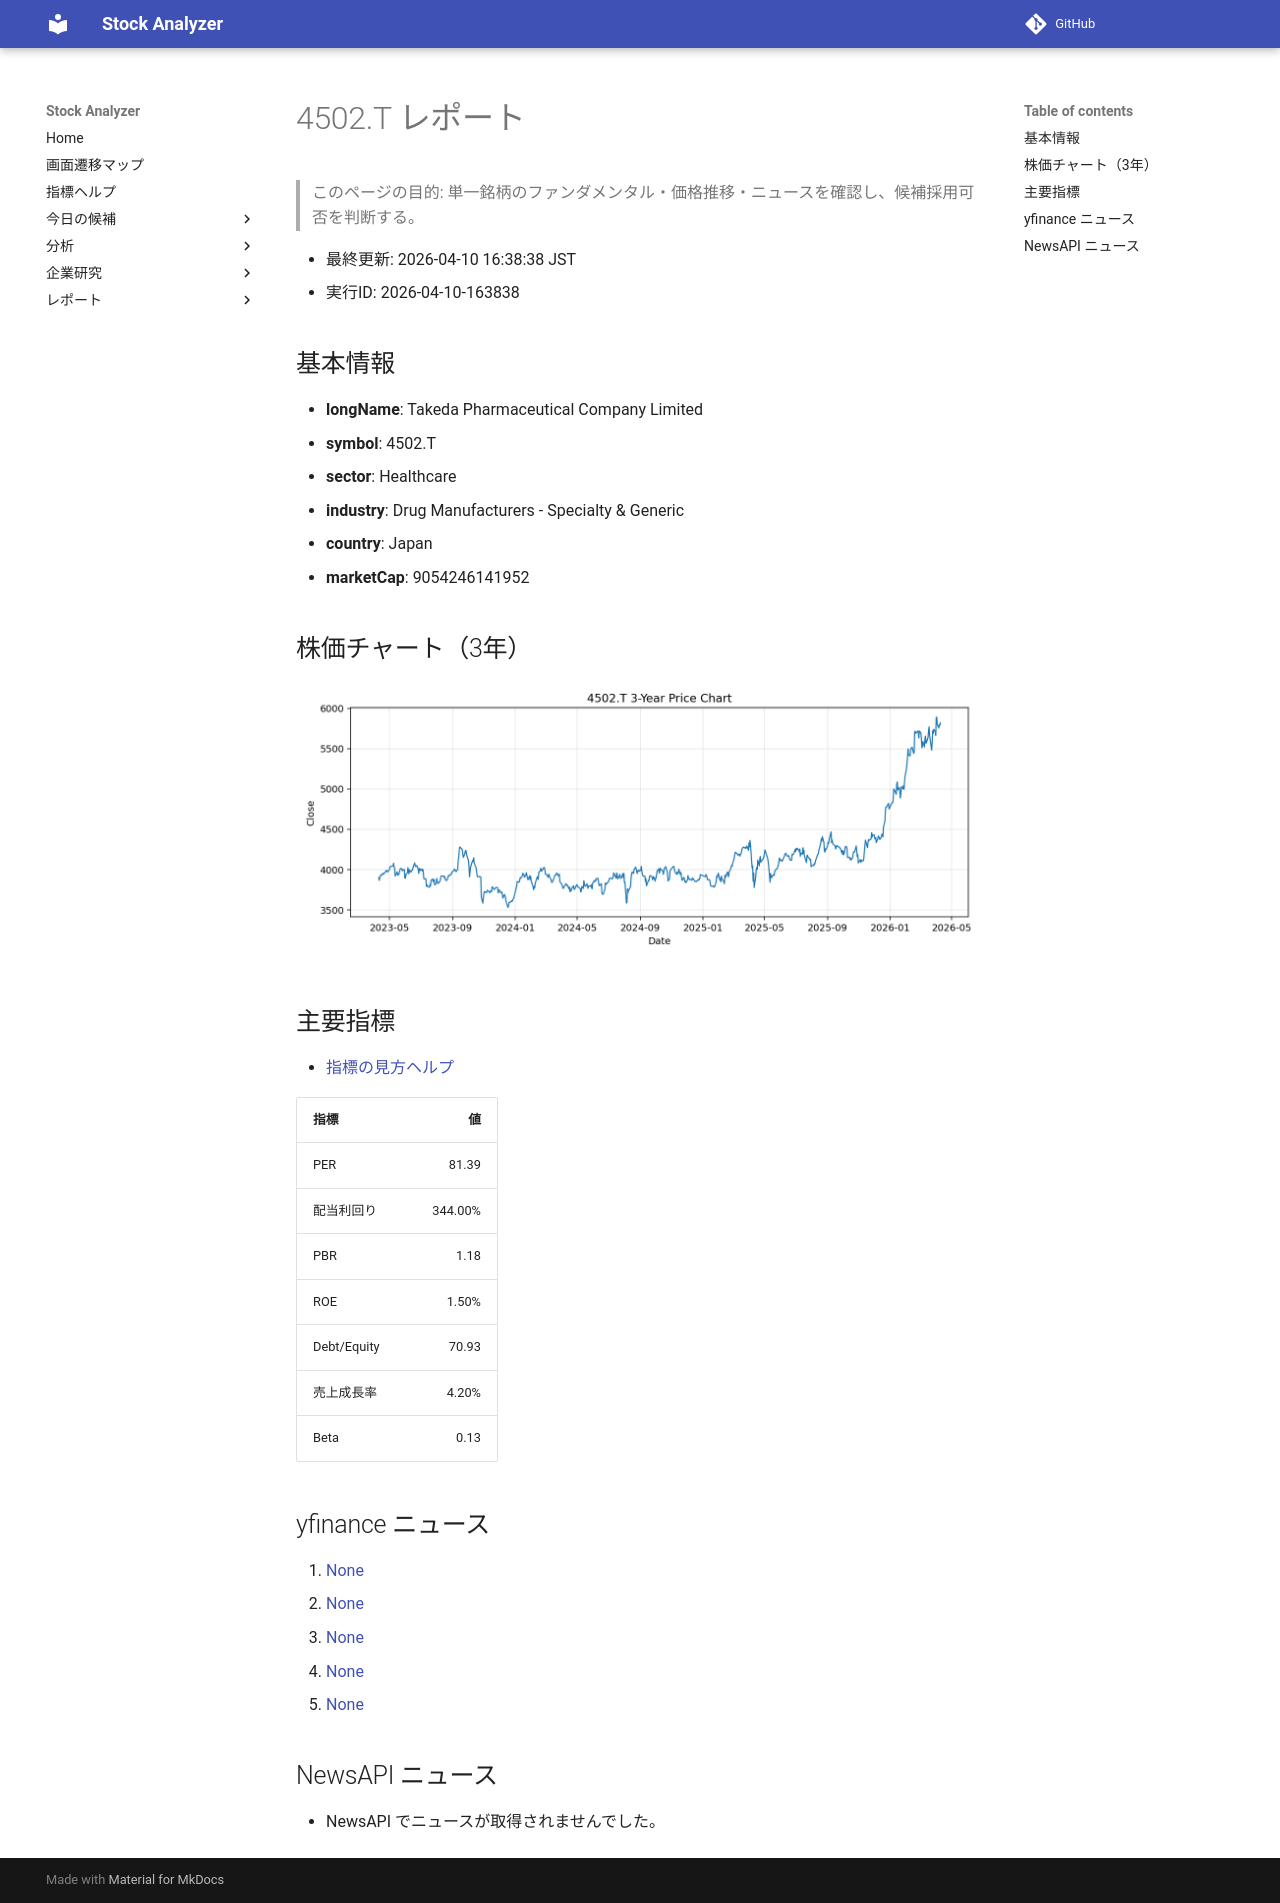

repository: Yumi-note/Making-APP · page: reports/2026-04-10/163838/4502_T/index.html · generator: mkdocs

# 4502.T レポート

> このページの目的: 単一銘柄のファンダメンタル・価格推移・ニュースを確認し、候補採用可否を判断する。

- 最終更新: 2026-04-10 16:38:38 JST
- 実行ID: 2026-04-10-163838

## 基本情報

- **longName**: Takeda Pharmaceutical Company Limited
- **symbol**: 4502.T
- **sector**: Healthcare
- **industry**: Drug Manufacturers - Specialty & Generic
- **country**: Japan
- **marketCap**: 9054246141952

## 株価チャート（3年）

![4502.T 3-year price chart](4502_T_3y.png)

## 主要指標

- [指標の見方ヘルプ](../../../../indicators.md)

| 指標 | 値 |
|---|---:|
| PER | 81.39 |
| 配当利回り | 344.00% |
| PBR | 1.18 |
| ROE | 1.50% |
| Debt/Equity | 70.93 |
| 売上成長率 | 4.20% |
| Beta | 0.13 |

## yfinance ニュース

1. [None](None)
2. [None](None)
3. [None](None)
4. [None](None)
5. [None](None)

## NewsAPI ニュース

- NewsAPI でニュースが取得されませんでした。
